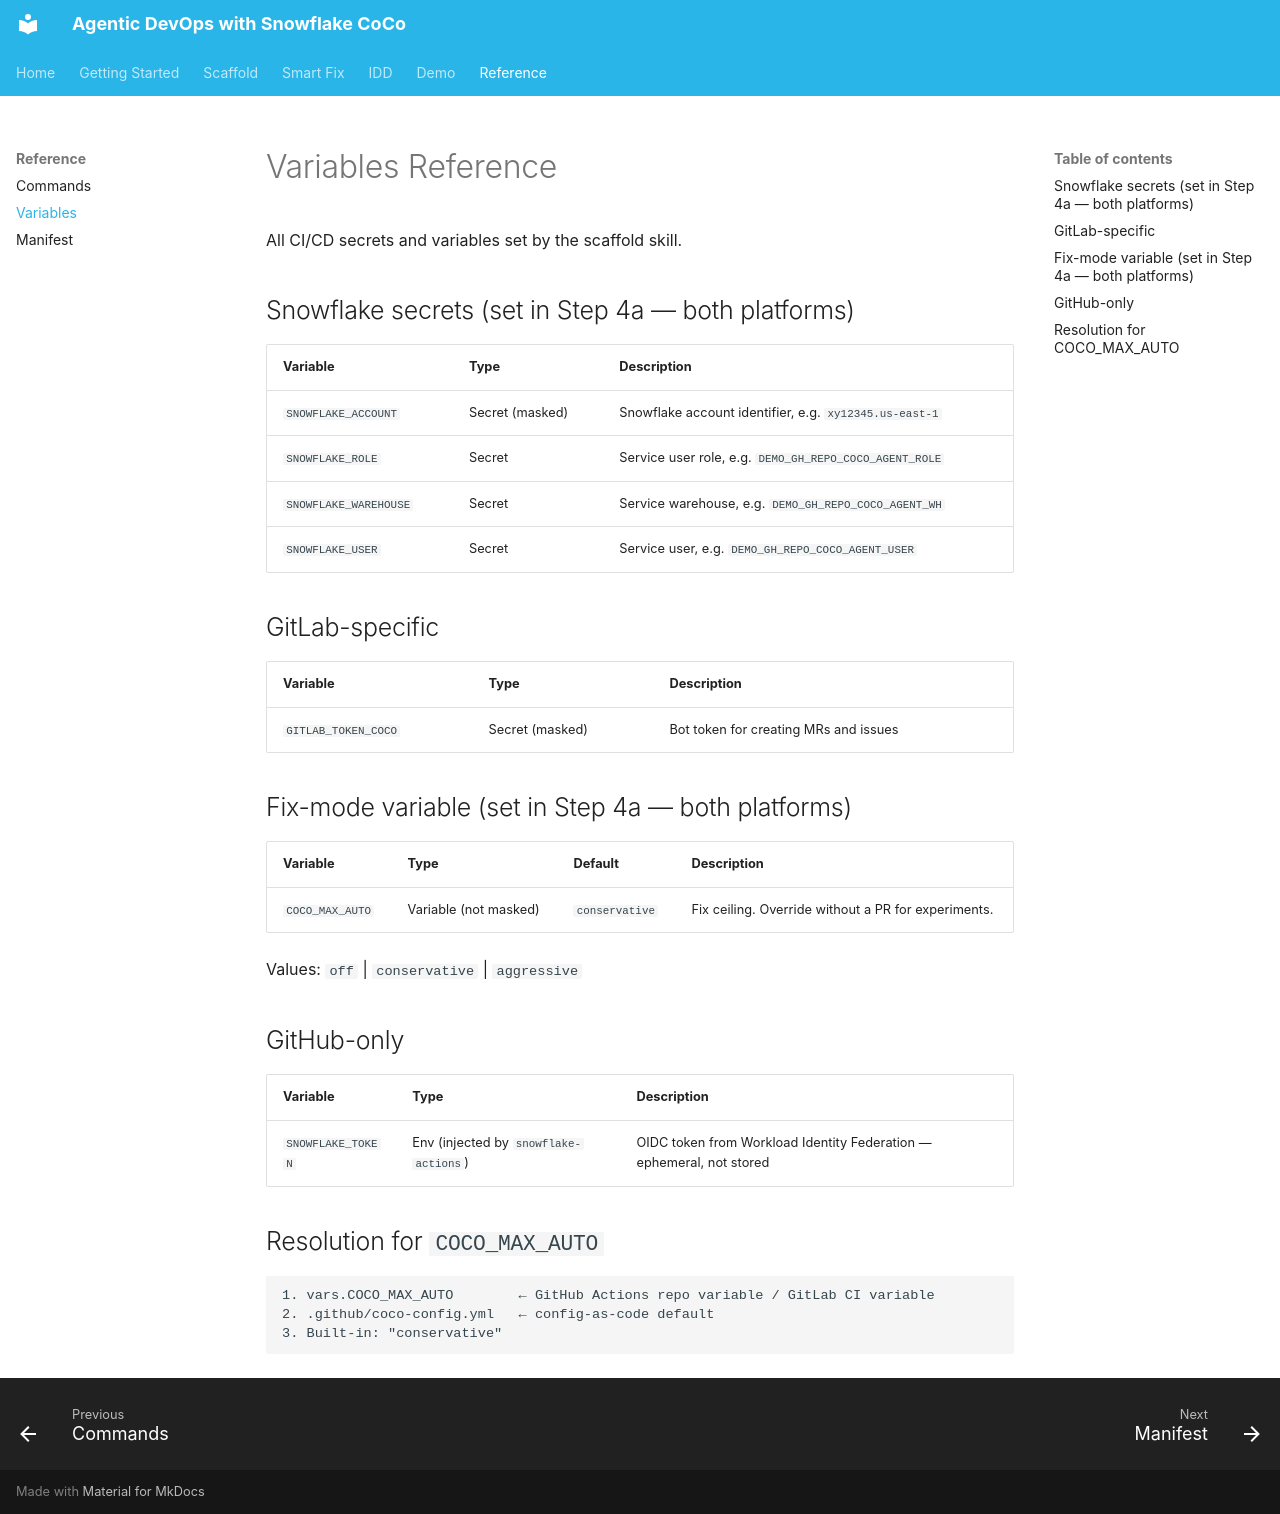

repository: Snowflake-Labs/devops-snowflake-coco-agents · page: reference/variables/index.html · generator: mkdocs

# Variables Reference

All CI/CD secrets and variables set by the scaffold skill.

## Snowflake secrets (set in Step 4a — both platforms)

| Variable | Type | Description |
|----------|------|-------------|
| `SNOWFLAKE_ACCOUNT` | Secret (masked) | Snowflake account identifier, e.g. `xy12345.us-east-1` |
| `SNOWFLAKE_ROLE` | Secret | Service user role, e.g. `DEMO_GH_REPO_COCO_AGENT_ROLE` |
| `SNOWFLAKE_WAREHOUSE` | Secret | Service warehouse, e.g. `DEMO_GH_REPO_COCO_AGENT_WH` |
| `SNOWFLAKE_USER` | Secret | Service user, e.g. `DEMO_GH_REPO_COCO_AGENT_USER` |

## GitLab-specific

| Variable | Type | Description |
|----------|------|-------------|
| `GITLAB_TOKEN_COCO` | Secret (masked) | Bot token for creating MRs and issues |

## Fix-mode variable (set in Step 4a — both platforms)

| Variable | Type | Default | Description |
|----------|------|---------|-------------|
| `COCO_MAX_AUTO` | Variable (not masked) | `conservative` | Fix ceiling. Override without a PR for experiments. |

Values: `off` \| `conservative` \| `aggressive`

## GitHub-only

| Variable | Type | Description |
|----------|------|-------------|
| `SNOWFLAKE_TOKEN` | Env (injected by `snowflake-actions`) | OIDC token from Workload Identity Federation — ephemeral, not stored |

## Resolution for `COCO_MAX_AUTO`

```text
1. vars.COCO_MAX_AUTO        ← GitHub Actions repo variable / GitLab CI variable
2. .github/coco-config.yml   ← config-as-code default
3. Built-in: "conservative"
```
